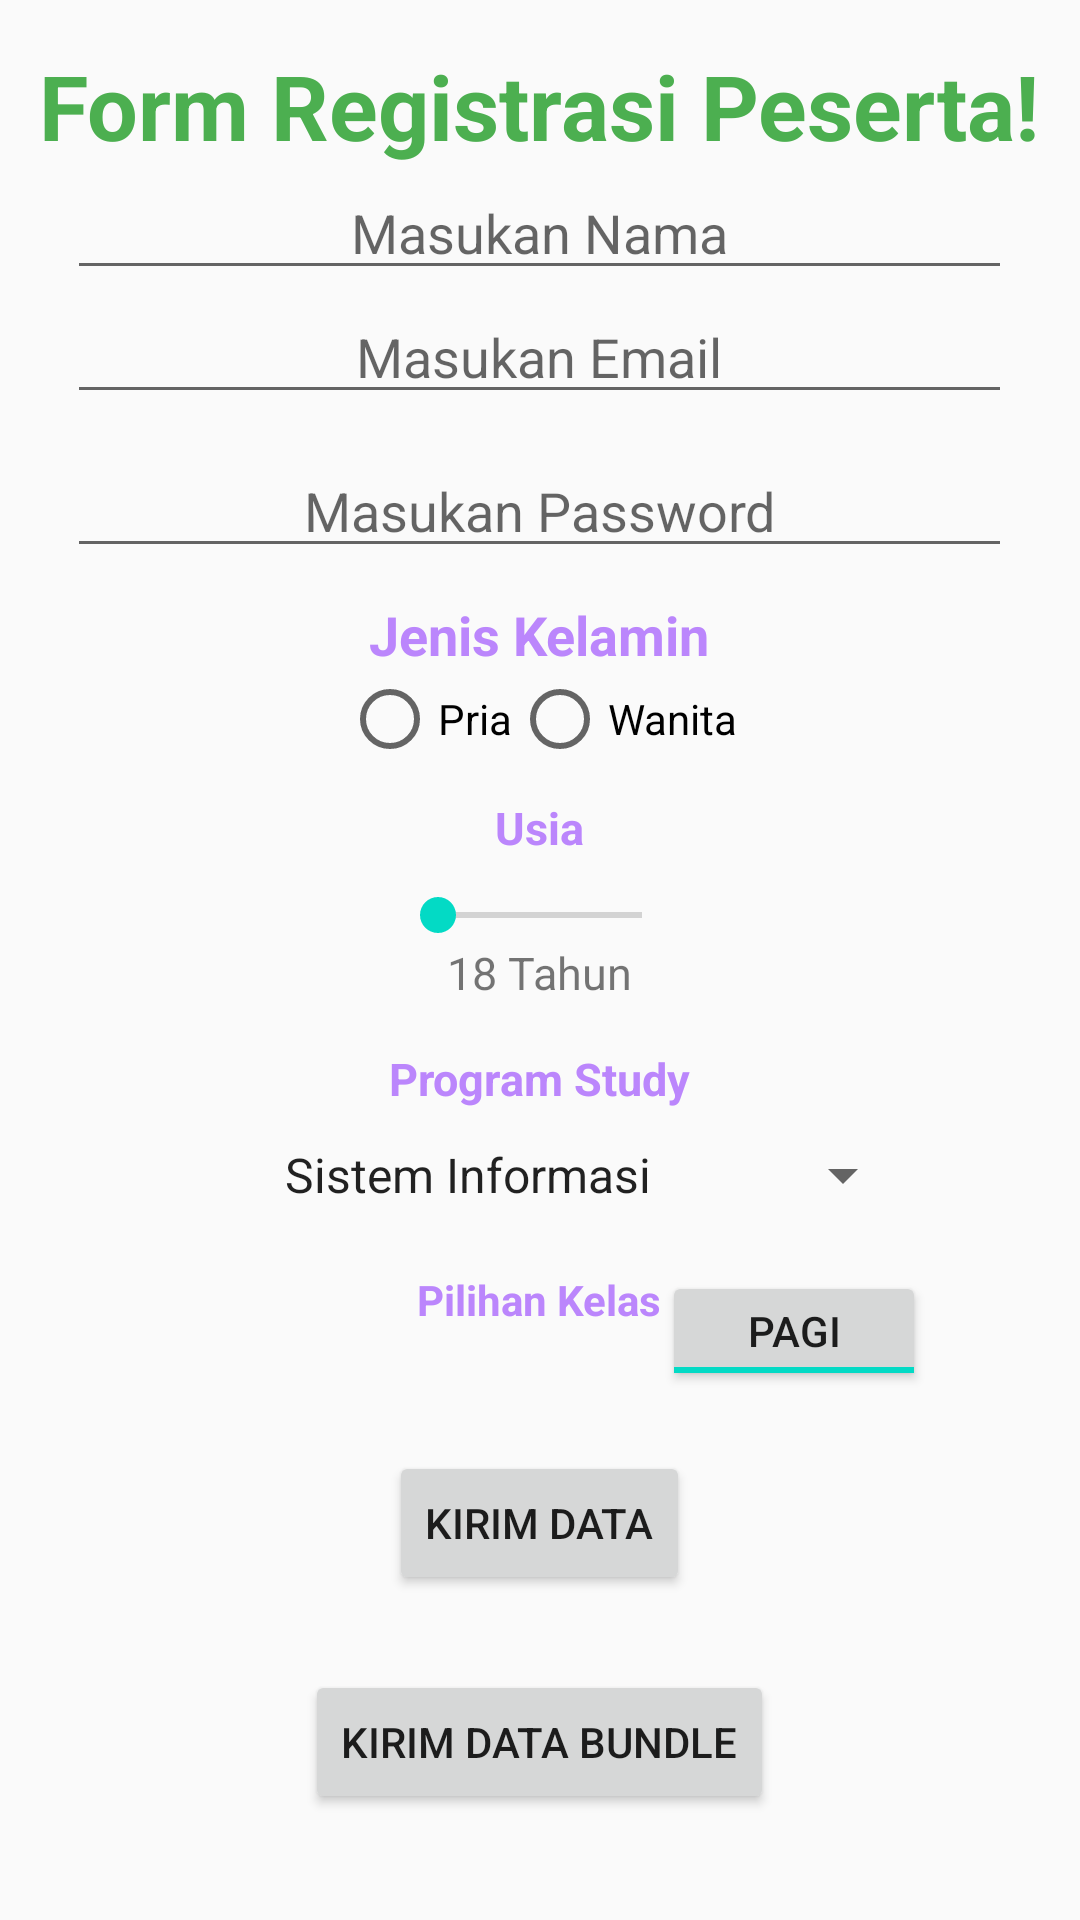

Here is an Android app screen rendered from its layout file. Give the layout XML and the strings, colors and styles it references.
<!-- AndroidManifest.xml: application theme Theme.Latihan4 -->
<!-- res/layout/activity_main.xml -->
<?xml version="1.0" encoding="utf-8"?>
<RelativeLayout xmlns:android="http://schemas.android.com/apk/res/android"
    xmlns:app="http://schemas.android.com/apk/res-auto"
    xmlns:tools="http://schemas.android.com/tools"
    android:layout_width="match_parent"
    android:layout_height="match_parent"
    tools:context=".MainActivity">

    <TextView
        android:id="@+id/tv1"
        android:layout_width="wrap_content"
        android:layout_height="wrap_content"
        android:text="Form Registrasi Peserta!"
        android:layout_centerHorizontal="true"
        android:layout_marginTop="15dp"
        android:textSize="30sp"
        android:textStyle="bold"
        android:textColor="#4caf50"
        app:layout_constraintBottom_toBottomOf="parent"
        app:layout_constraintEnd_toEndOf="parent"
        app:layout_constraintStart_toStartOf="parent"
        app:layout_constraintTop_toTopOf="parent" />

    <EditText
        android:id="@+id/ed1"
        android:layout_width="wrap_content"
        android:layout_height="wrap_content"
        android:hint="Masukan Nama"
        android:ems="15"
        android:textAlignment="center"
        android:layout_below="@+id/tv1"
        android:layout_centerHorizontal="true"
        android:inputType="textCapSentences"/>

    <EditText
        android:id="@+id/ed2"
        android:layout_width="wrap_content"
        android:layout_height="wrap_content"
        android:hint="Masukan Email"
        android:ems="15"
        android:textAlignment="center"
        android:layout_below="@+id/ed1"
        android:layout_centerHorizontal="true"
        android:inputType="textEmailAddress"/>

    <EditText
        android:id="@+id/ed3"
        android:layout_width="wrap_content"
        android:layout_height="wrap_content"
        android:layout_marginTop="10dp"
        android:hint="Masukan Password"
        android:ems="15"
        android:textAlignment="center"
        android:textSize="18dp"
        android:layout_below="@id/ed2"
        android:layout_centerHorizontal="true"
        android:inputType="textPassword"/>

    <TextView
        android:id="@+id/tvjk"
        android:layout_width="wrap_content"
        android:layout_height="wrap_content"
        android:text="Jenis Kelamin"
        android:textSize="18sp"
        android:textColor="@color/purple_200"
        android:textStyle="bold"
        android:layout_marginTop="10sp"
        android:textAlignment="center"
        android:layout_centerHorizontal="true"
        android:layout_below="@id/ed3"/>

    <RadioGroup
        android:id="@+id/rg"
        android:layout_width="wrap_content"
        android:layout_height="wrap_content"
        android:layout_below="@id/tvjk"
        android:layout_centerHorizontal="true"
        android:orientation="horizontal">

        <RadioButton
            android:id="@+id/rd1"
            android:layout_width="wrap_content"
            android:layout_height="wrap_content"
            android:text="Pria"/>

        <RadioButton
            android:id="@+id/rd2"
            android:layout_width="wrap_content"
            android:layout_height="wrap_content"
            android:text="Wanita"/>

    </RadioGroup>

    <TextView
        android:id="@+id/tvusia"
        android:layout_width="wrap_content"
        android:layout_height="wrap_content"
        android:text="Usia"
        android:textSize="15dp"
        android:layout_below="@id/rg"
        android:layout_centerHorizontal="true"
        android:layout_marginTop="10sp"
        android:textColor="@color/purple_200"
        android:textStyle="bold"/>

    <SeekBar
        android:id="@+id/sb"
        android:layout_width="100dp"
        android:layout_height="wrap_content"
        android:layout_centerHorizontal="true"
        android:layout_below="@id/tvusia"
        android:min="18"
        android:max="69"
        android:layout_marginTop="10dp"/>

    <TextView
        android:id="@+id/tvsb"
        android:layout_width="wrap_content"
        android:layout_height="wrap_content"
        android:text="18 Tahun"
        android:textSize="15dp"
        android:layout_below="@id/sb"
        android:layout_centerHorizontal="true"/>

    <TextView
        android:id="@+id/tvps"
        android:layout_width="wrap_content"
        android:layout_height="wrap_content"
        android:text="Program Study"
        android:textSize="15dp"
        android:layout_below="@id/tvsb"
        android:layout_centerHorizontal="true"
        android:layout_marginTop="15dp"
        android:textColor="@color/purple_200"
        android:textStyle="bold"/>

    <Spinner
        android:id="@+id/sp"
        android:layout_width="250dp"
        android:layout_height="wrap_content"
        android:layout_centerHorizontal="true"
        android:layout_below="@id/tvps"
        android:layout_marginTop="10dp"
        android:entries="@array/nama_prodi"
        android:textAlignment="center"/>

    <TextView
        android:id="@+id/pilihkelas"
        android:layout_width="wrap_content"
        android:layout_height="wrap_content"
        android:text="Pilihan Kelas"
        android:layout_below="@id/sp"
        android:textColor="@color/purple_200"
        android:textStyle="bold"
        android:layout_marginTop="20dp"
        android:textAlignment="center"
        android:layout_marginLeft="100dp"
        android:layout_centerHorizontal="true"/>

    <ToggleButton
        android:id="@+id/tgbt"
        android:layout_width="wrap_content"
        android:layout_height="40dp"
        android:textOn="Pagi"
        android:textOff="Sore"
        android:layout_toRightOf="@id/pilihkelas"
        android:layout_below="@id/sp"
        android:layout_marginTop="20dp"
        android:checked="true"/>
    <Button
        android:id="@+id/btnkirim"
        android:layout_width="wrap_content"
        android:layout_height="wrap_content"
        android:text="Kirim Data"
        android:layout_centerHorizontal="true"
        android:layout_below="@id/tgbt"
        android:layout_margin="20dp"/>

    <Button
        android:id="@+id/btnbundle"
        android:layout_width="wrap_content"
        android:layout_height="wrap_content"
        android:text="Kirim Data Bundle"
        android:layout_centerHorizontal="true"
        android:layout_below="@id/btnkirim"
        android:layout_margin="5dp"/>



</RelativeLayout>
<!-- resources referenced by this layout -->
<resources>
  <string-array name="nama_prodi">
          <item>Sistem Informasi</item>
          <item>Sistem Komputer</item>
          <item>Manajemen Informatika</item>
      </string-array>
  <style name="Theme.Latihan4" parent="Theme.AppCompat.Light.DarkActionBar">
          
          <item name="colorPrimary">@color/purple_500</item>
          <item name="colorPrimaryDark">@color/purple_700</item>
          <item name="colorAccent">@color/teal_200</item>
          
      </style>
  <!-- not gathered from this repository: default colours our renderer supplied (Android Studio template values) -->
  <color name="purple_200">#FFBB86FC</color>
  <color name="purple_500">#FF6200EE</color>
  <color name="purple_700">#FF3700B3</color>
  <color name="teal_200">#FF03DAC5</color>
</resources>
